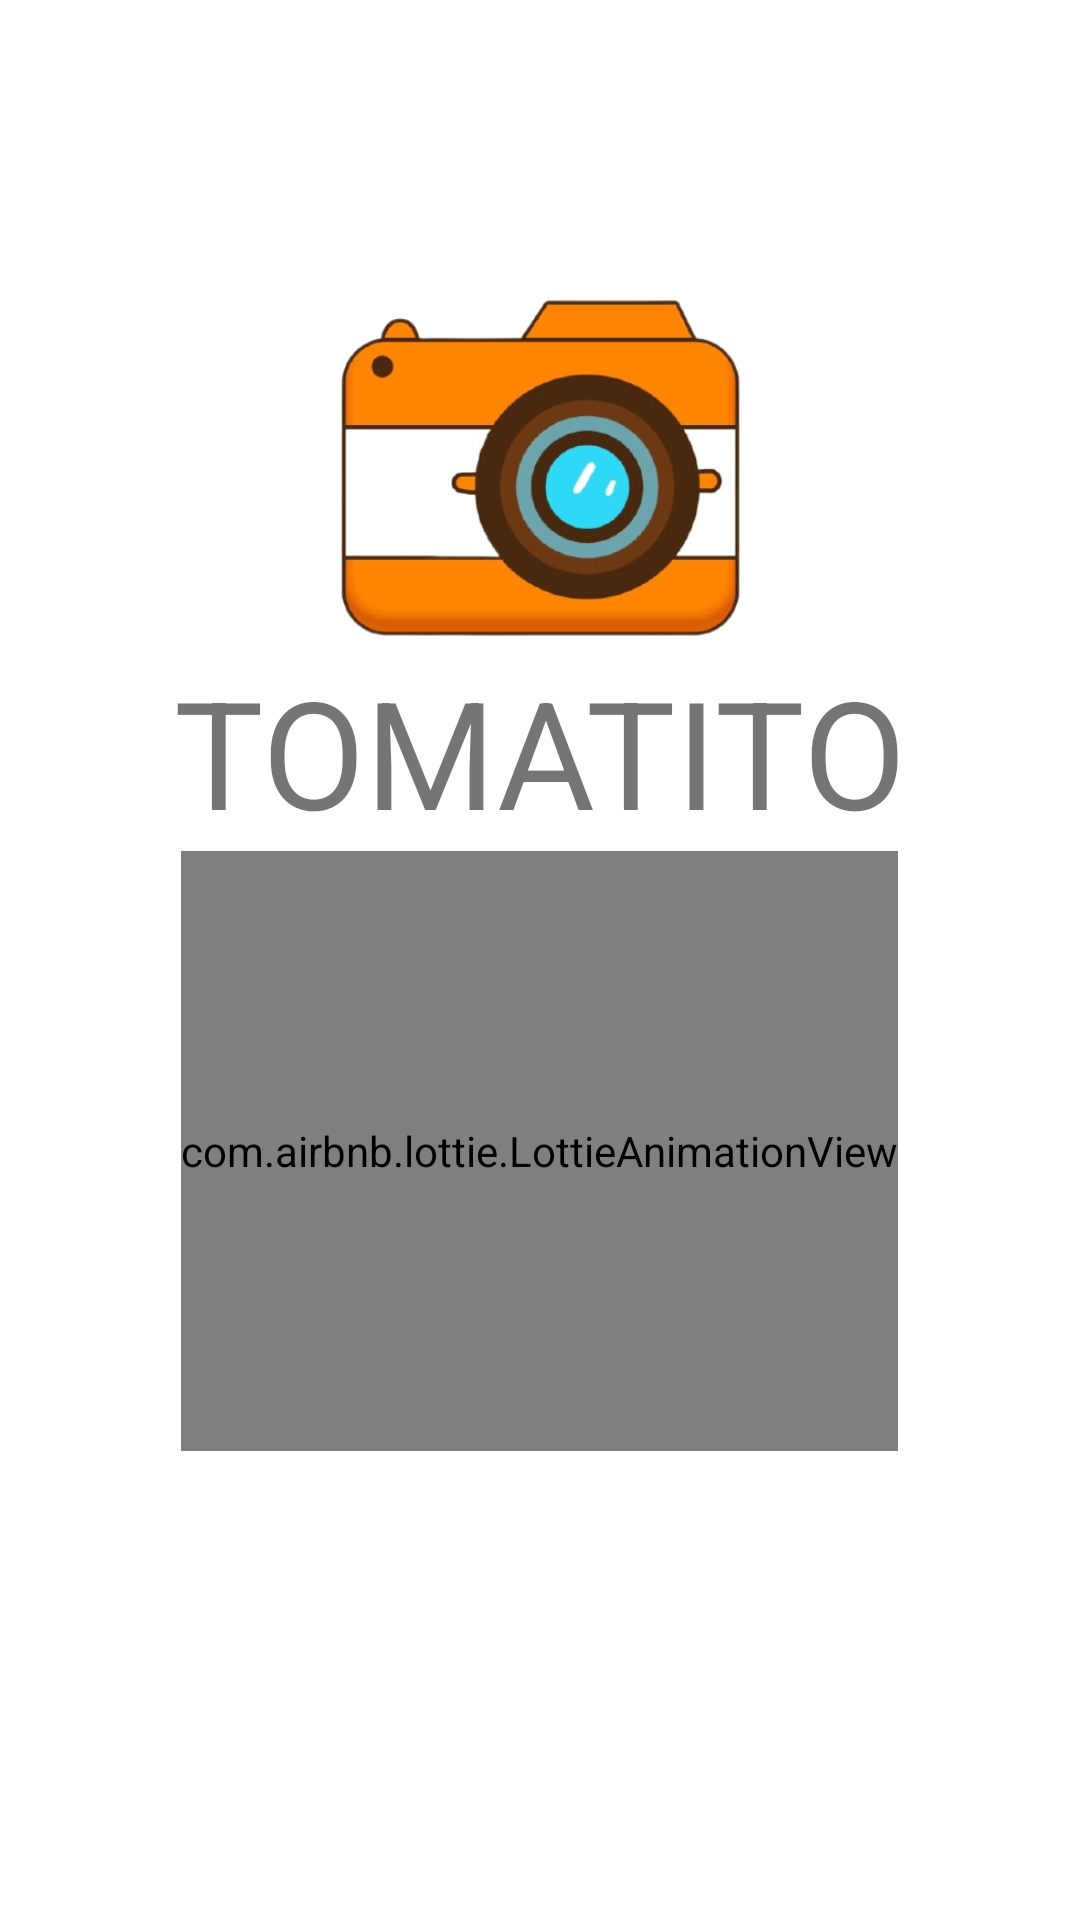

Reconstruct the res/layout file that produces this screen, plus the resources it refers to.
<!-- AndroidManifest.xml: application theme Theme.Super_resolution_project -->
<!-- res/layout/activity_introductory_main.xml -->
<?xml version="1.0" encoding="utf-8"?>
<androidx.constraintlayout.widget.ConstraintLayout xmlns:android="http://schemas.android.com/apk/res/android"
    xmlns:app="http://schemas.android.com/apk/res-auto"
    xmlns:tools="http://schemas.android.com/tools"
    android:layout_width="match_parent"
    android:layout_height="match_parent"
    tools:context=".introductActivity.IntroductoryActivity">

    <ImageView
        android:id="@+id/img"
        android:layout_width="match_parent"
        android:layout_height="900dp"
        android:background="@color/white"
        android:elevation="5dp"
        android:scaleType="centerCrop"
        app:layout_constraintBottom_toBottomOf="parent"
        app:layout_constraintEnd_toEndOf="parent"
        app:layout_constraintStart_toStartOf="parent"
        app:layout_constraintTop_toTopOf="parent"
        app:layout_constraintVertical_bias="0"
        tools:ignore="ContentDescription" />

    <ImageView
        android:id="@+id/logo"
        android:layout_width="189dp"
        android:layout_height="184dp"
        android:elevation="5dp"
        android:layout_marginTop="20dp"
        android:src="@drawable/activity_introductory_icon"
        app:layout_constraintBottom_toBottomOf="parent"
        app:layout_constraintEnd_toEndOf="parent"
        app:layout_constraintStart_toStartOf="parent"
        app:layout_constraintTop_toTopOf="parent"
        app:layout_constraintVertical_bias=".1"
        tools:ignore="ContentDescription" />

    <TextView
        android:id="@+id/appName"
        android:layout_width="wrap_content"
        android:layout_height="wrap_content"
        android:layout_marginTop="50dp"
        android:elevation="5dp"
        android:text="TOMATITO"
        android:textSize="50sp"
        app:layout_constraintBottom_toBottomOf="parent"
        app:layout_constraintEnd_toEndOf="parent"
        app:layout_constraintStart_toStartOf="parent"
        app:layout_constraintTop_toTopOf="parent"
        app:layout_constraintVertical_bias="0.319"
        tools:ignore="ContentDescription" />

    <com.airbnb.lottie.LottieAnimationView
        android:id="@+id/lottie"
        android:layout_width="wrap_content"
        android:layout_height="200dp"
        android:elevation="5dp"
        app:layout_constraintBottom_toBottomOf="parent"
        app:layout_constraintEnd_toEndOf="parent"
        app:layout_constraintHorizontal_bias="0.498"
        app:layout_constraintStart_toStartOf="parent"
        app:layout_constraintTop_toBottomOf="@+id/appName"
        app:layout_constraintVertical_bias="0"
        app:lottie_autoPlay="true"
        app:lottie_rawRes="@raw/activity_introductory_camera" />

    <com.cuberto.liquid_swipe.LiquidPager
        android:id="@+id/pager"
        android:layout_width="match_parent"
        android:layout_height="match_parent"
        tools:ignore="MissingClass"
        tools:layout_editor_absoluteX="-9dp"
        tools:layout_editor_absoluteY="-60dp" />


</androidx.constraintlayout.widget.ConstraintLayout>
<!-- resources referenced by this layout -->
<resources>
  <color name="white">#FFFFFFFF</color>
  <!-- drawable activity_introductory_icon: png bitmap (drawable-v24, 99709 bytes) -->
  <style name="Theme.Super_resolution_project" parent="Theme.MaterialComponents.DayNight.NoActionBar">
          
          <item name="colorPrimary">@color/purple_500</item>
          <item name="colorPrimaryVariant">@color/purple_700</item>
          <item name="colorOnPrimary">@color/white</item>
          
          <item name="colorSecondary">@color/teal_200</item>
          <item name="colorSecondaryVariant">@color/teal_700</item>
          <item name="colorOnSecondary">@color/black</item>
          
          <item name="android:statusBarColor" tools:targetApi="l">?attr/colorPrimaryVariant</item>
          
      </style>
  <color name="purple_500">#FF6200EE</color>
  <color name="purple_700">#FF3700B3</color>
  <color name="teal_200">#FF03DAC5</color>
  <color name="teal_700">#FF018786</color>
  <color name="black">#FF000000</color>
</resources>
